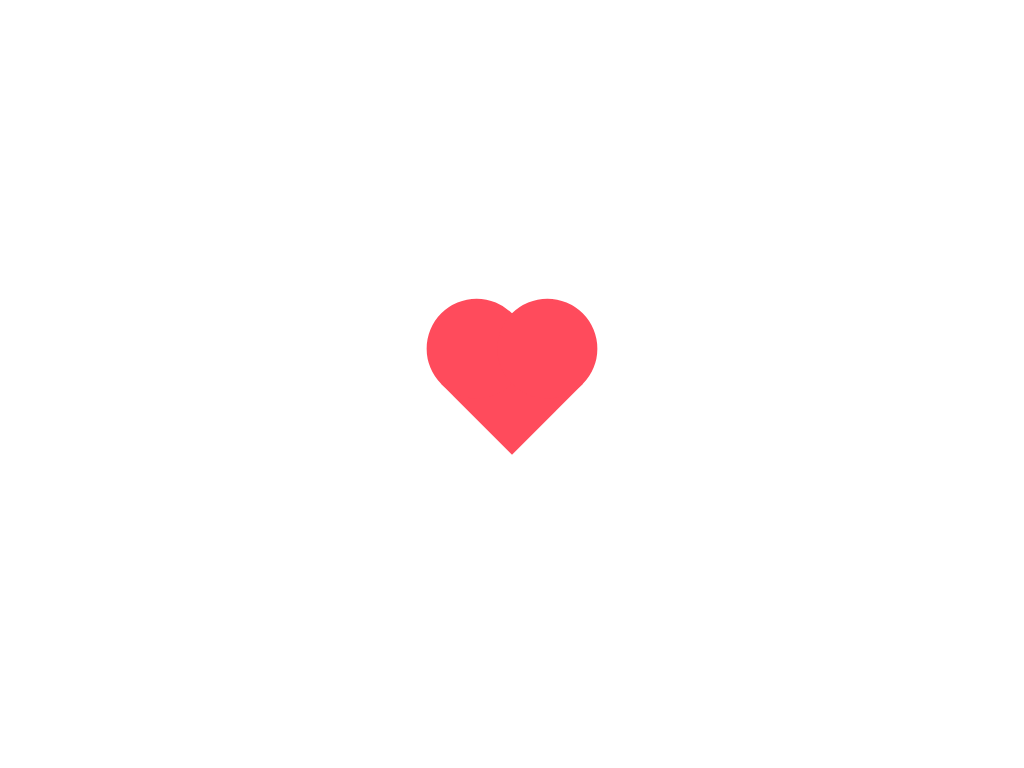

Write the HTML and CSS that draws this image.

<!-- file: index.html -->
<html>
  <head>
    <link rel="stylesheet" href="styles.css"/>
  </head>
  <body>
    <div class="heart"></div>
  </body>
</html>

/* file: styles.css */
.heart {
    position: absolute;
    top: 0;
    right: 0;
    bottom: 0;
    left: 0;
    margin: auto;
    width: 100px;
    height: 100px;
    background: #ff4b5c;
    transform: rotate(-45deg);
}

.heart::before {
    content: "";
    width: 100px;
    height: 100px;
    background: #ff4b5c;
    position: absolute;
    left: 0px;
    top: -50px;
    border-radius: 50%;
}
.heart::after {
    content: "";
    width: 100px;
    height: 100px;
    background: #ff4b5c;
    position: absolute;
    right: -50px;
    top: 0px;
    border-radius: 50%;
}
  
  